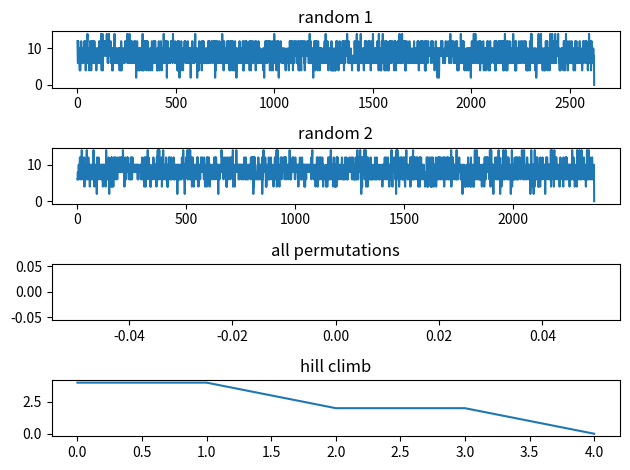

The matplotlib source for this figure:
# ----------------
# [redacted]
# ----------------

import random
import time
import itertools
import matplotlib.pyplot as plt


class Main():

    linhas = 0
    colunas = 0
    numeros = []
    grid = []

    def __init__(self):
        self.start_time = time.time()
        # tamanho da grade
        self.linhas = 3
        self.colunas = 4
        # inicializando grade
        self.grid = [['█' for i in range(self.colunas)] for j in range(self.linhas)]

        fig = plt.figure()
        ax1 = fig.add_subplot(411)
        ax2 = fig.add_subplot(412)
        ax3 = fig.add_subplot(413)
        ax4 = fig.add_subplot(414)

        lista = self.ini_rand_inlist()

        conf_r, vez_r = self.random_shuffle(lista)
        print("iteracoes: " + str(vez_r))
        ax1.plot(conf_r)
        ax1.set_title("random 1")

        conf_r, vez_r = self.random_shuffle_inlist(lista[:])
        print("iteracoes: " + str(vez_r))
        ax2.plot(conf_r)
        ax2.set_title("random 2")

        conf_hc, vez_hc = self.hill_climb_all_permutations(lista[:])
        print("iteracoes: " + str(vez_hc))
        ax3.plot(conf_hc)
        ax3.set_title("all permutations")

        conf_hc, vez_hc = self.hill_climb(lista[:])
        print("iteracoes: " + str(vez_hc))
        ax4.plot(conf_hc)
        ax4.set_title("hill climb")

        fig.tight_layout()
        plt.show()

        print("\n--- %s seconds ---" % (time.time() - self.start_time))

    def random_shuffle(self, lista):
        print("\n> executando random_shuffle")
        func_time = time.time()
        conflitos = []
        vezes = 0
        x = 10
        while(x > 1):
            self.ini_rand()
            x = self.avaliar()
            conflitos.append(x)
            vezes += 1
        self.print_ambiente()
        time_t = time.time() - func_time
        print("--- total time: " + str(time_t))
        print("time per iteration: " + str(time_t/vezes))
        return (conflitos, vezes)

    def random_shuffle_inlist(self, lista):
        print("\n> executando random_shuffle_inlist")
        func_time = time.time()
        conflitos = []
        vezes = 0
        x = 10
        while(x):
            random.shuffle(lista)
            x = self.avaliar_inlist(lista)
            conflitos.append(x)
            vezes += 1
        self.print_inlist(lista)
        time_t = time.time() - func_time
        print("--- total time: " + str(time_t))
        print("time per iteration: " + str(time_t/vezes))
        return (conflitos, vezes)

    def hill_climb_all_permutations(self, lista):
        print("\n> executando hill_climb_all_permutations")
        func_time = time.time()
        conflitos = []
        vezes = 0
        x = 10
        while x:
            vizinhos = list(itertools.permutations(lista))
            vizinhos.sort(key=self.avaliar_inlist)
            atual = vizinhos.pop(0)
            x = self.avaliar_inlist(atual)
            conflitos.append(x)
            vezes += 1
        self.print_inlist(list(atual))
        time_t = time.time() - func_time
        print("--- total time: " + str(time_t))
        print("time per iteration: " + str(time_t/vezes))
        return (conflitos, vezes)

    def hill_climb(self, lista):
        # nota: não pode deixar o algoritmo andar pra onde ele já foi,
        #       senao fica preso em plateau
        print("\n> executando hill_climb")
        func_time = time.time()
        conflitos = []
        vizinhos = []
        vezes = 0
        x = 10
        atual = lista[:]
        andados = []
        while x:
            andados.append(atual[:])
            # gerar vizinhos
            vizinhos.clear()
            for i in range(len(lista)):
                for j in range(i + 1, len(lista)):
                    tmp = atual[:]
                    tmp[i], tmp[j] = tmp[j], tmp[i]
                    vizinhos.append(tmp)
            vizinhos.sort(key=self.avaliar_inlist)
            proximo = vizinhos.pop(0)
            while proximo in andados:
                proximo = vizinhos.pop(0)
#            while self.avaliar_inlist(proximo) > self.avaliar_inlist(atual):
#                proximo = vizinhos.pop(0)
            atual = proximo
#            print(atual)
            x = self.avaliar_inlist(atual)
            conflitos.append(x)
            vezes += 1
        self.print_inlist(list(atual))
        time_t = time.time() - func_time
        print("--- total time: " + str(time_t))
        print("time per iteration: " + str(time_t/vezes))
        return (conflitos, vezes)

    def avaliar_inlist(self, lista):
        cnft = 0
        case = {0: (1, 2, 3, 4),
                1: (0, 3, 4, 5),
                2: (0, 3, 6),
                3: (0, 1, 2, 4, 6, 7),
                4: (0, 1, 3, 5, 6, 7),
                5: (1, 4, 7),
                6: (2, 3, 4, 7),
                7: (3, 4, 5, 6)}
        for i, num in enumerate(lista):
            conflitos = [lista[j] for j in case[i]]
            if (num + 1) in conflitos:
                cnft += 1
            if (num - 1) in conflitos:
                cnft += 1
        return cnft

    def print_inlist(self, lista):
        grid = grid = [['' for i in range(self.colunas)] for j in range(self.linhas)]
#        print()
        for lin in range(self.linhas):
            for col in range(self.colunas):
                if (lin == 0 and (col == 0 or col == self.colunas - 1)) \
                   or ((lin == self.linhas - 1)
                       and (col == 0 or col == self.colunas - 1)):
                    grid[lin][col] = '█'
                else:
                    grid[lin][col] = lista.pop(0)
                print(grid[lin][col], end=" ")
            print()

    def ini_rand_inlist(self):
        espacos = (self.linhas*self.colunas - 3)
        lista = [x for x in range(1, espacos)]
        random.shuffle(lista)
        return lista

    def avaliar(self):
        conflitos = 0
        for lin in range(self.linhas):
            for col in range(self.colunas):
                if (lin == 0 and (col == 0 or col == self.colunas - 1)) \
                   or ((lin == self.linhas - 1)
                       and (col == 0 or col == self.colunas - 1)):
                    pass
                else:
                    # numero na celula
                    num_at = self.grid[lin][col]
                    achecar = []
                    # linha
                    if 0 <= lin + 1 < self.linhas:
                        achecar.append(self.grid[lin + 1][col])
                    if 0 <= lin - 1 < self.linhas:
                        achecar.append(self.grid[lin - 1][col])
                    # coluna
                    if 0 <= col + 1 < self.colunas:
                        achecar.append(self.grid[lin][col + 1])
                    if 0 <= col - 1 < self.colunas:
                        achecar.append(self.grid[lin][col - 1])
                    # diagonais
                    if 0 <= lin + 1 < self.linhas:
                        if 0 <= col + 1 < self.colunas:
                            achecar.append(self.grid[lin + 1][col + 1])
                        if 0 <= col - 1 < self.colunas:
                            achecar.append(self.grid[lin + 1][col - 1])
                    if 0 <= lin - 1 < self.linhas:
                        if 0 <= col + 1 < self.colunas:
                            achecar.append(self.grid[lin - 1][col + 1])
                        if 0 <= col - 1 < self.colunas:
                            achecar.append(self.grid[lin - 1][col - 1])
                    # contando conflitos
                    conflitos += achecar.count(num_at + 1)
                    conflitos += achecar.count(num_at - 1)
        return conflitos

    def ini_rand(self):
        espacos = (self.linhas*self.colunas - 3)
        self.numeros = [x for x in range(1, espacos)]
        random.shuffle(self.numeros)
#        self.numeros = [5, 3, 2, 8, 1 ,7 ,6 ,4]
#        self.numeros.reverse()
        for lin in range(self.linhas):
            for col in range(self.colunas):
                if (lin == 0 and (col == 0 or col == self.colunas - 1)) \
                   or ((lin == self.linhas - 1)
                       and (col == 0 or col == self.colunas - 1)):
                    pass
                else:
                    self.grid[lin][col] = self.numeros.pop()

    def print_ambiente(self):
        for l in range(self.linhas):
            for c in range(self.colunas):
                print(self.grid[l][c], end=" ")
            print()


main = Main()
